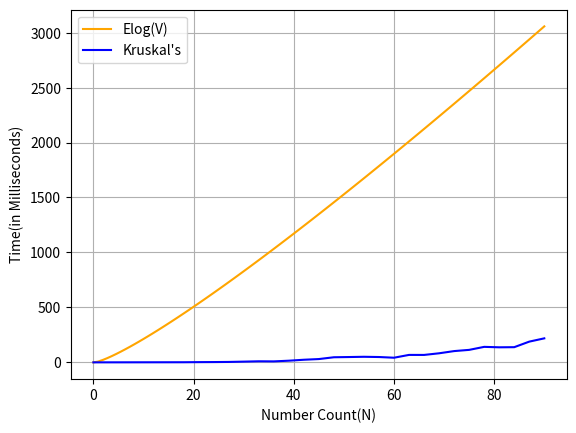

The script that saved this image:
from time import time
from random import randrange
import matplotlib.pyplot as plt
import numpy as np
from math import log2
from sys import maxsize as MAX_INT

class Graph():
    def __init__(self, vertices, rand=True):
        self.rand = rand
        self.costs = []
        self.mincost = 0
        self.V = vertices
        self.parent = [i for i in range(self.V)]
        self.graph = [[MAX_INT for column in range(vertices)] 
                    for row in range(vertices)]
        if rand:
            sz = self.V
            for i in range(int(sz**2)):
                row = randrange(0, sz)
                col = randrange(0, sz)
                self.graph[row][col] = randrange(0, sz * i+1)
        
    def find(self, i):
        while self.parent[i] != i:
            i = self.parent[i]
        return i
  
    def union(self, i, j):
        a = self.find(i)
        b = self.find(j)
        self.parent[a] = b
  
    def kruskalMST(self):
        for i in range(self.V):
            self.parent[i] = i
        edge_count = 0
        while edge_count < self.V - 1:
            min_c = MAX_INT
            a = -1
            b = -1
            for i in range(self.V):
                for j in range(self.V):
                    if self.find(i) != self.find(j) and \
                    self.graph[i][j] < min_c:
                        min_c = self.graph[i][j]
                        a = i
                        b = j
            self.union(a, b)
            self.costs.append([edge_count, a, b, min_c])
            edge_count += 1
            self.mincost += min_c
      
        if not self.rand:
            self.printSolution()
        
    def printSolution(self):
        for i in range(len(self.costs)):
            edge_count, min_c = self.costs[i][0], self.costs[i][3]
            a, b = self.costs[i][1], self.costs[i][2]
            print(f'Edge {edge_count}:({a}, {b}) cost:{min_c}')
        print(f"Minimum cost = {self.mincost}")
         

MAX, size = int(90), 15
elements, times = [0], [0]
print("Kruskal's Algorithm took:")
while(size < MAX):
    size += 3
    g = Graph(size)
    start = time()
    # Kruskal's
    g.kruskalMST()
    end = time()
    tt  = (end - start) * 1000
    elements.append(size)
    times.append(tt)
    print(f"{tt:.3f}ms for Graph with {size} vertices ")
    
# Code for plotting Graph    
x = np.linspace(0, max(elements), 100) 
y = [0] * 100
for i in range(1, len(x)):
    y[i] = (x[i]/0.25 * (log2(x[i]/0.25)))
plt.xlabel('Number Count(N)') 
plt.ylabel('Time(in Milliseconds)')
plt.plot(x, y, label ='Elog(V)', color = 'orange') 
plt.plot(elements, times, label ='Kruskal\'s', color = 'blue') 
plt.grid() 
plt.legend() 
plt.show()